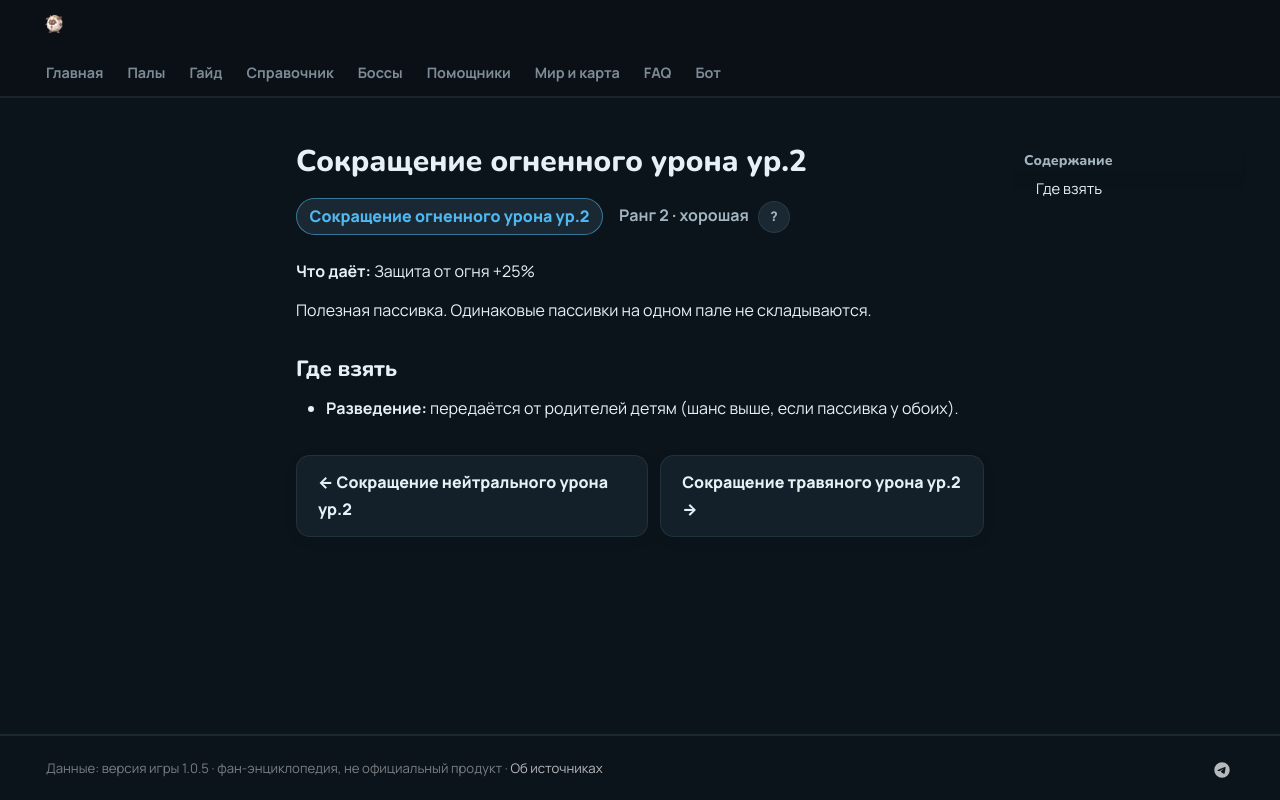

repository: 39den/palwiki · page: passivki/fire_damage_reduction_lv_2/index.html · generator: mkdocs

# Сокращение огненного урона ур.2

<div class="psv-hero" markdown="0"><span class="psv r-2 big">Сокращение огненного урона ур.2</span> <span class="rk">Ранг 2 · хорошая <button class="hlp" data-tip="Ранг — насколько сильна пассивка: от −3 (вредная) до 4 (легендарная). Чем выше, тем реже встречается.">?</button></span></div>

**Что даёт:** Защита от огня +25%

Полезная пассивка. Одинаковые пассивки на одном пале не складываются.

## Где взять

- 🧬 **Разведение:** передаётся от родителей детям (шанс выше, если пассивка у обоих).


<div class="pn" markdown="0"><a class="card-link" href="../../passivki/neutral_damage_reduction_lv_2/">← Сокращение нейтрального урона ур.2</a><a class="card-link" href="../../passivki/grass_damage_reduction_lv_2/">Сокращение травяного урона ур.2 →</a></div>
